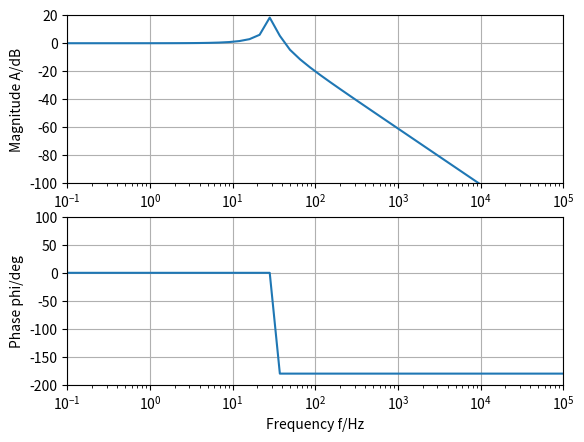

This chart was generated by the following Python code:
#!/usr/bin/env python
# -*- coding: utf-8 -*-
"""
Spyder Editor

This is a temporary script file.
"""

import numpy as np
import scipy.signal as sig
import matplotlib.pyplot as plt

# Parameter für die Übertragungsfunktion 
A0 = 1e5
f_un = 3e6
f_3_db = f_un/A0
wd1 = 2*np.pi*f_3_db
wd2 = 2*np.pi*4e6
GB = A0*wd1
w0 = np.sqrt(GB*wd2)

# Formel für den Güte Faktor 
Q = 1/((np.sqrt(wd2/GB)) + ((1/A0)*(np.sqrt(GB/wd2))))

num = 1
den = [1/wd1**2, 1/(w0*Q), 1]
sys = sig.lti(num, den)

# Plot der Ergebnisse
f = np.logspace(-1, 5)
w, mag, phase = sys.bode(2 * np.pi * f)

# Unwrap the phase to make the jumps consistent and shift to 0 at w=0
angle = np.rad2deg(np.unwrap(np.deg2rad(phase)))
angle = angle - angle[1]

# Generate the magnitude plot with annotation, phase, and group delay plots
mindB = -100
maxdB = 20
plt.figure(1)
plt.subplot(2, 1, 1)
plt.semilogx(f, mag)

# plt.line([np.min(f) 5e6], [-2 -2])
# plt.line([5e6 5e6], [mindB -2])
# plt.line([np.min(f) 10e6], [0 0])
# plt.line([10e6 10e6], [0 -60])
# plt.line([10e6 f[-1]], [-60 -60])

plt.grid()
plt.xlabel('Frequency f/Hz')
plt.ylabel('Magnitude A/dB')
plt.axis([np.min(f), np.max(f), mindB, maxdB])

plt.subplot(2, 1, 2)
plt.semilogx(f, angle)
plt.grid()
plt.xlabel('Frequency f/Hz')
plt.ylabel('Phase phi/deg')
plt.axis([np.min(f), np.max(f), -200, 100])
plt.show()
